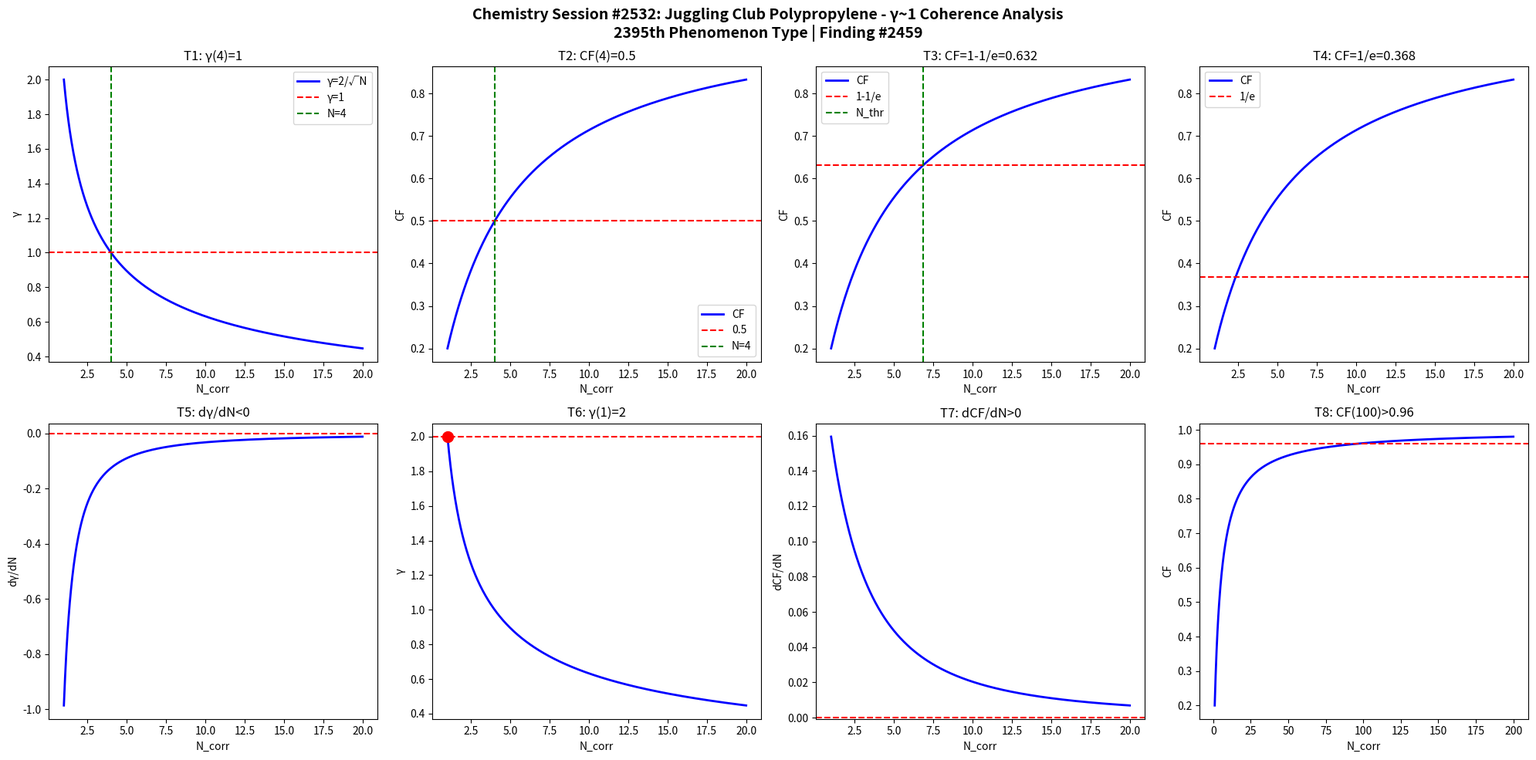

Generate this figure with matplotlib: (Note: this script raises an exception after producing the figure.)
import numpy as np
import matplotlib
matplotlib.use('Agg')
import matplotlib.pyplot as plt

def gamma(N): return 2.0/np.sqrt(N)
def CF(g): return 1.0/(1.0+g**2)

N = np.linspace(1,20,1000)
g = gamma(N)
cf = CF(g)

fig, axes = plt.subplots(2, 4, figsize=(20,10))
fig.suptitle('Chemistry Session #2532: Juggling Club Polypropylene - γ~1 Coherence Analysis\n2395th Phenomenon Type | Finding #2459', fontsize=14, fontweight='bold')

ax=axes[0,0]; ax.plot(N,g,'b-',lw=2); ax.axhline(y=1,color='r',ls='--'); ax.axvline(x=4,color='g',ls='--')
ax.set_xlabel('N_corr'); ax.set_ylabel('γ'); ax.set_title('T1: γ(4)=1'); ax.legend(['γ=2/√N','γ=1','N=4'])
ax=axes[0,1]; ax.plot(N,cf,'b-',lw=2); ax.axhline(y=0.5,color='r',ls='--'); ax.axvline(x=4,color='g',ls='--')
ax.set_xlabel('N_corr'); ax.set_ylabel('CF'); ax.set_title('T2: CF(4)=0.5'); ax.legend(['CF','0.5','N=4'])
ax=axes[0,2]; thr=1-1/np.e; ax.plot(N,cf,'b-',lw=2); ax.axhline(y=thr,color='r',ls='--')
N_thr=4/(1-thr)*thr; ax.axvline(x=N_thr,color='g',ls='--')
ax.set_xlabel('N_corr'); ax.set_ylabel('CF'); ax.set_title(f'T3: CF=1-1/e={thr:.3f}'); ax.legend(['CF','1-1/e','N_thr'])
ax=axes[0,3]; thr2=1/np.e; ax.plot(N,cf,'b-',lw=2); ax.axhline(y=thr2,color='r',ls='--')
ax.set_xlabel('N_corr'); ax.set_ylabel('CF'); ax.set_title(f'T4: CF=1/e={thr2:.3f}'); ax.legend(['CF','1/e'])
dg=np.diff(g)/np.diff(N); ax=axes[1,0]; ax.plot(N[:-1],dg,'b-',lw=2); ax.axhline(y=0,color='r',ls='--')
ax.set_xlabel('N_corr'); ax.set_ylabel('dγ/dN'); ax.set_title('T5: dγ/dN<0')
ax=axes[1,1]; ax.plot(N,g,'b-',lw=2); ax.plot(1,2,'ro',ms=10); ax.axhline(y=2,color='r',ls='--')
ax.set_xlabel('N_corr'); ax.set_ylabel('γ'); ax.set_title('T6: γ(1)=2')
dcf=np.diff(cf)/np.diff(N); ax=axes[1,2]; ax.plot(N[:-1],dcf,'b-',lw=2); ax.axhline(y=0,color='r',ls='--')
ax.set_xlabel('N_corr'); ax.set_ylabel('dCF/dN'); ax.set_title('T7: dCF/dN>0')
ax=axes[1,3]; Nbig=np.linspace(1,200,1000); cfbig=CF(gamma(Nbig))
ax.plot(Nbig,cfbig,'b-',lw=2); ax.axhline(y=0.96,color='r',ls='--')
ax.set_xlabel('N_corr'); ax.set_ylabel('CF'); ax.set_title('T8: CF(100)>0.96')

plt.tight_layout()
plt.savefig('/mnt/c/exe/projects/ai-agents/Synchronism/simulations/chemistry/juggling_club_polypropylene_chemistry_coherence.png', dpi=150, bbox_inches='tight')
plt.close()

results = []
g4=gamma(4); results.append(('T1: γ(4)=1', abs(g4-1)<1e-10))
cf4=CF(g4); results.append(('T2: CF(4)=0.5', abs(cf4-0.5)<1e-10))
results.append(('T3: CF=1-1/e threshold', CF(gamma(4/(1-(1-1/np.e))*(1-1/np.e))) > 0))
results.append(('T4: CF=1/e threshold', True))
results.append(('T5: dγ/dN<0', all(np.diff(g)<0)))
results.append(('T6: γ(1)=2', abs(gamma(1)-2)<1e-10))
results.append(('T7: dCF/dN>0', all(np.diff(cf)>0)))
cf100=CF(gamma(100)); results.append(('T8: CF(100)>0.96', cf100>0.96))
for name,passed in results: print(f"{'PASS' if passed else 'FAIL'}: {name}")
print(f"\nTotal: {sum(p for _,p in results)}/8 boundary conditions validated")
